Image classification data set "dataset" (CamisaoLucas/classification_model on GitHub). Class labels (4): bioclastic grainstone, mudstone, oolite, wackestone.

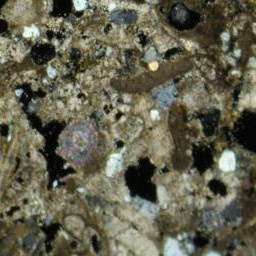
Label: bioclastic grainstone

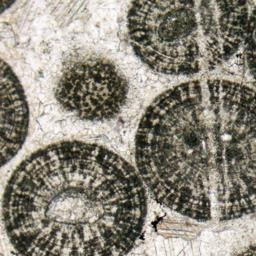
Label: oolite

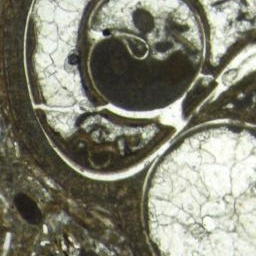
Label: wackestone

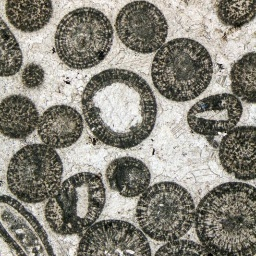
Label: oolite

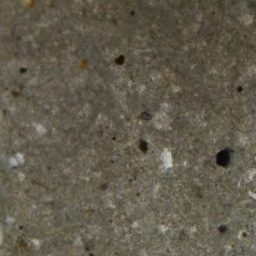
Label: mudstone

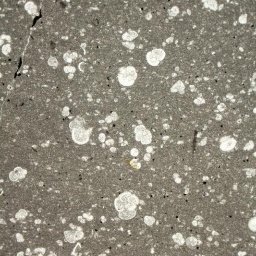
Label: mudstone
